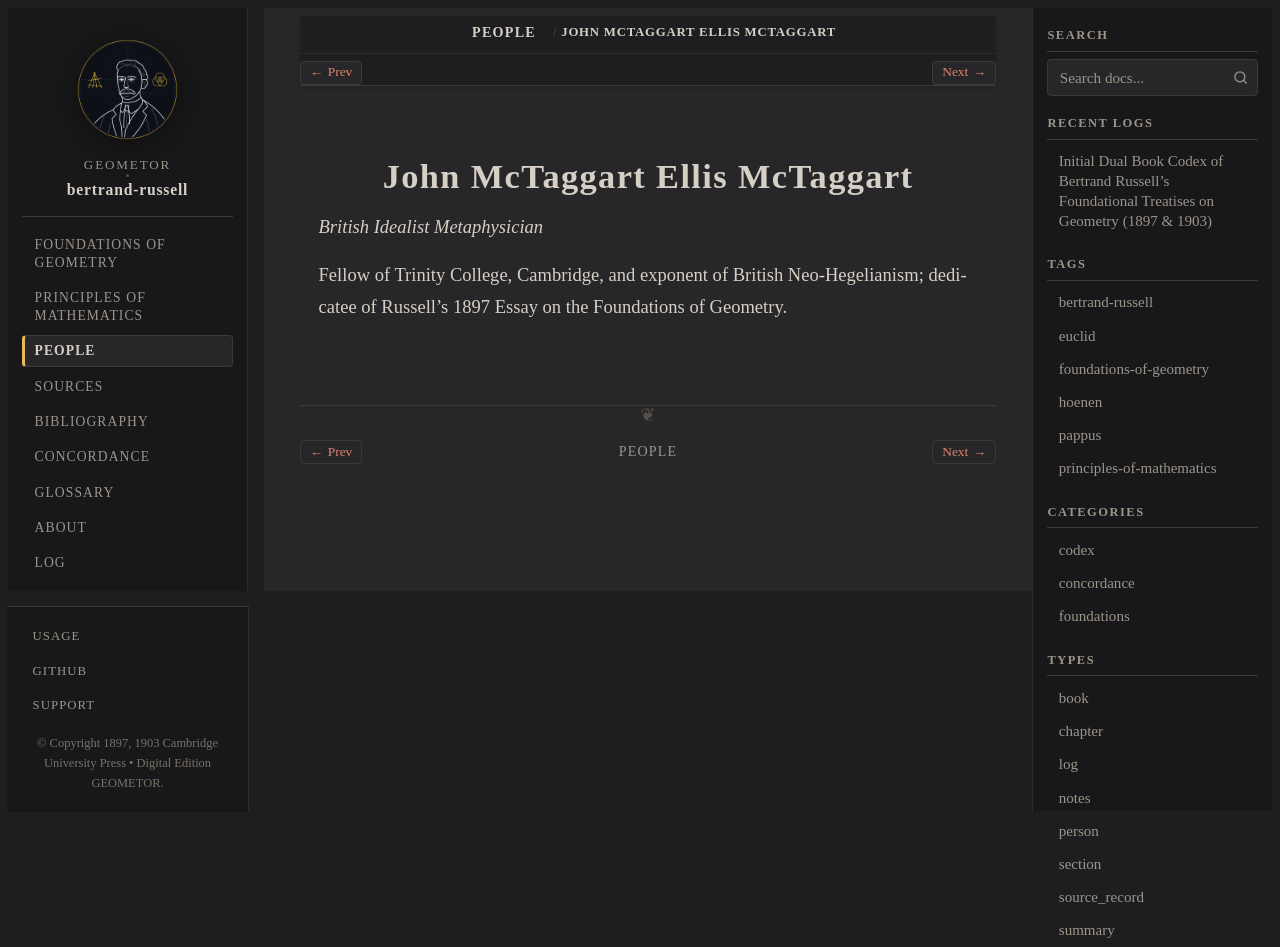

repository: geometor/bertrand-russell · page: people/mctaggart.html · generator: sphinx

:type: person
:death_year: 1925
:death_label: 1925
:lifespan: 1866 – 1925
:excerpt: British Idealist Metaphysician

.. _person-mctaggart:

John McTaggart Ellis McTaggart
==============================

*British Idealist Metaphysician*

Fellow of Trinity College, Cambridge, and exponent of British Neo-Hegelianism; dedicatee of Russell's 1897 Essay on the Foundations of Geometry.
